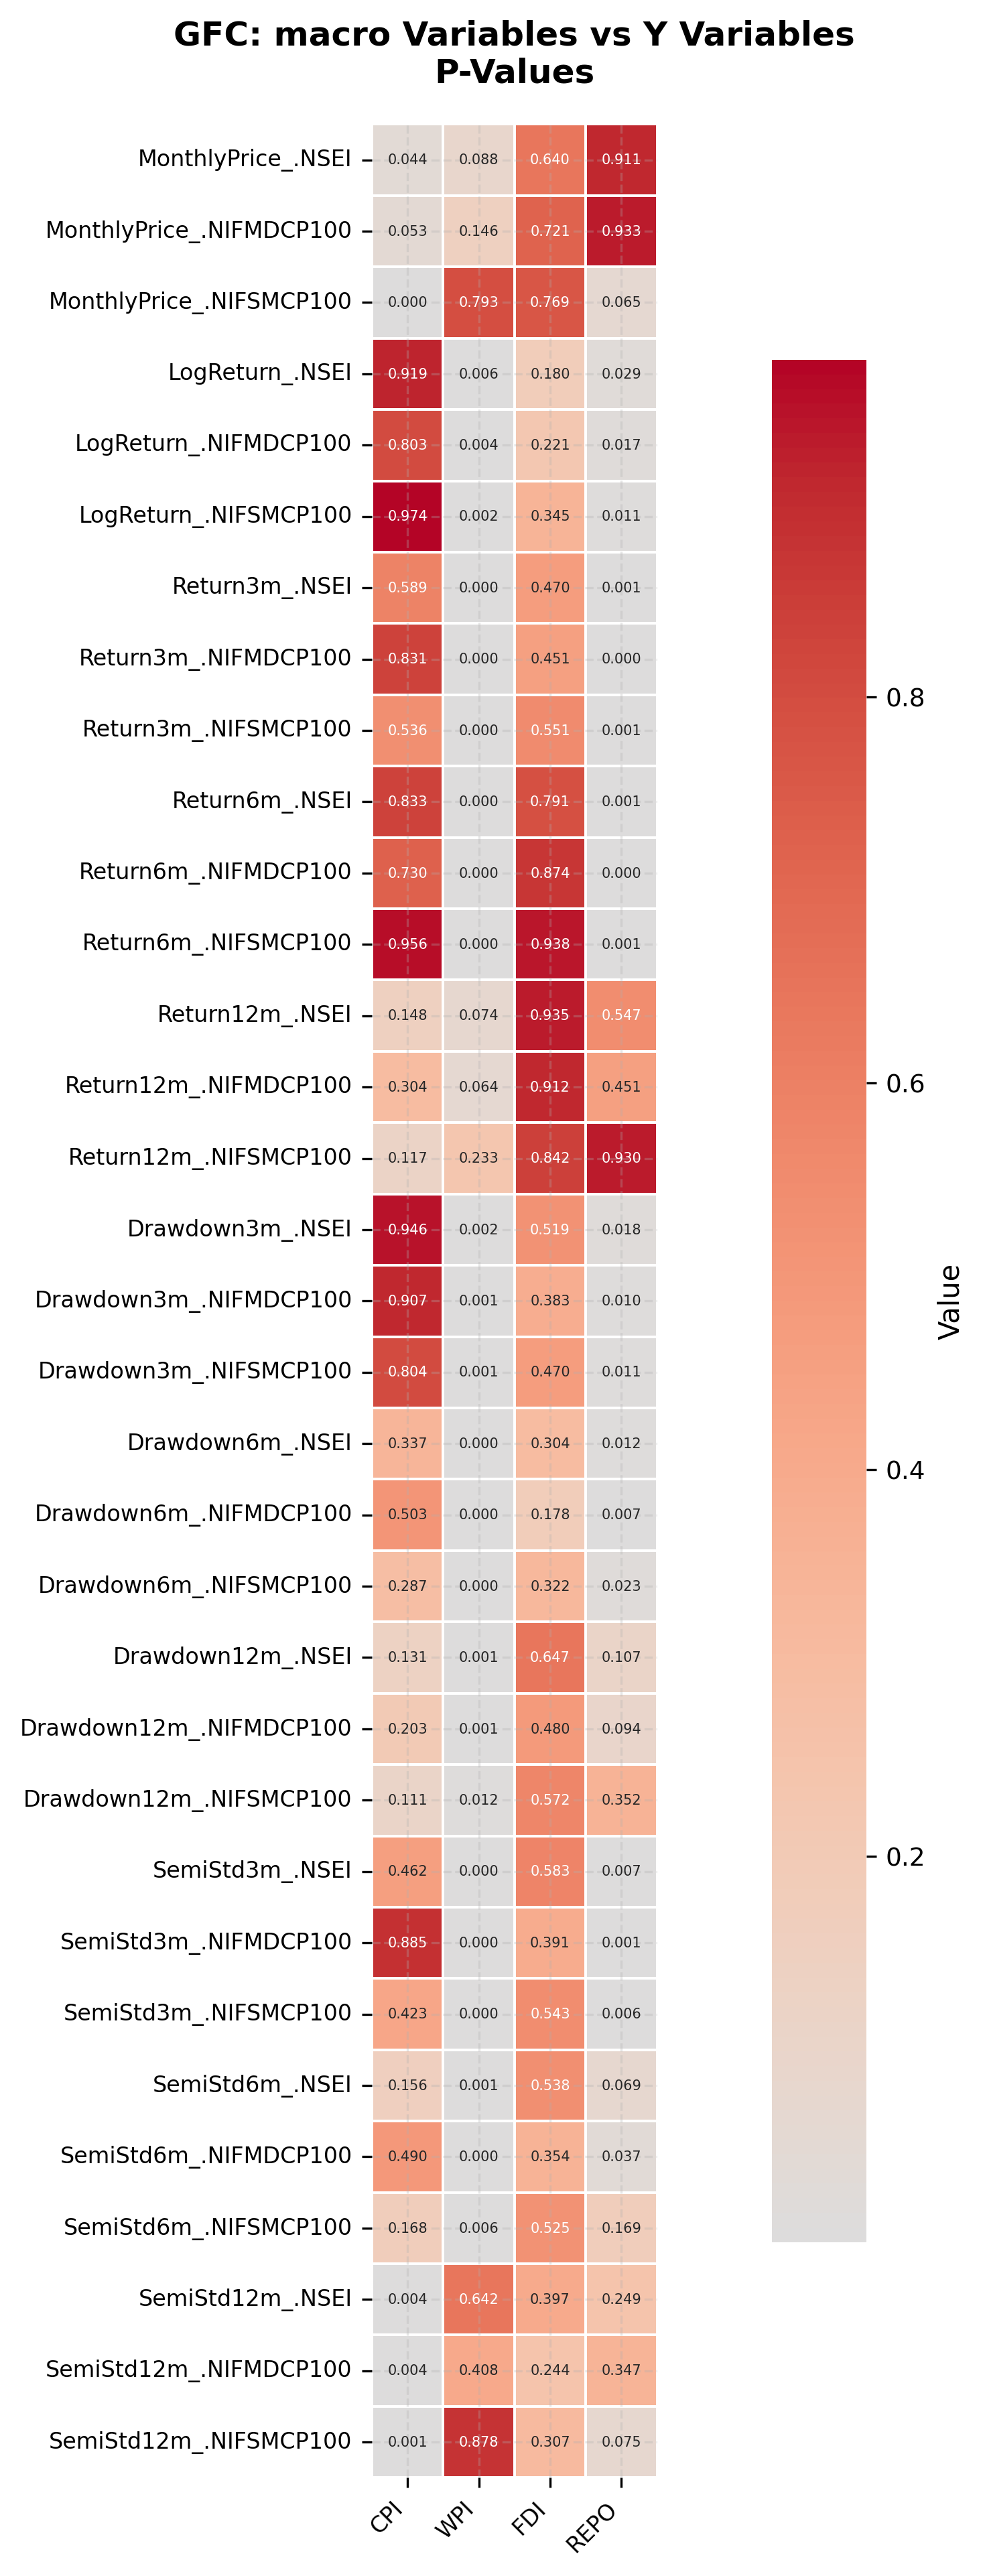

The data file committed next to this chart (first rows):
, CPI, WPI, FDI, REPO
MonthlyPrice_.NSEI, 0.044, 0.08756, 0.6399, 0.9112
MonthlyPrice_.NIFMDCP100, 0.05307, 0.1459, 0.7206, 0.9335
MonthlyPrice_.NIFSMCP100, 6.0578807295819104e-05, 0.7926, 0.7687, 0.0652
LogReturn_.NSEI, 0.9188, 0.006316, 0.1797, 0.02883
LogReturn_.NIFMDCP100, 0.8028, 0.003511, 0.2209, 0.01707
LogReturn_.NIFSMCP100, 0.9745, 0.001742, 0.3451, 0.01131
Return3m_.NSEI, 0.5889, 9.683987375108671e-06, 0.4704, 0.001203
Return3m_.NIFMDCP100, 0.8309, 2.4720051112758767e-06, 0.4508, 0.0003426
Return3m_.NIFSMCP100, 0.5365, 6.413261496085454e-06, 0.5513, 0.0005951
Return6m_.NSEI, 0.8326, 3.307754783410388e-07, 0.791, 0.001058
Return6m_.NIFMDCP100, 0.7298, 3.5888305571774026e-07, 0.8735, 0.0004811
Return6m_.NIFSMCP100, 0.9557, 1.4978405873389278e-06, 0.938, 0.00113
Return12m_.NSEI, 0.1485, 0.07396, 0.9348, 0.547
Return12m_.NIFMDCP100, 0.3036, 0.06418, 0.9124, 0.4513
Return12m_.NIFSMCP100, 0.1168, 0.2326, 0.8422, 0.9295
Drawdown3m_.NSEI, 0.9457, 0.002012, 0.5191, 0.01836
Drawdown3m_.NIFMDCP100, 0.9075, 0.000736, 0.3828, 0.009785
Drawdown3m_.NIFSMCP100, 0.8035, 0.0008069, 0.4703, 0.01067
Drawdown6m_.NSEI, 0.3366, 3.961542420660713e-05, 0.3044, 0.01249
Drawdown6m_.NIFMDCP100, 0.5026, 2.553622485623741e-05, 0.1782, 0.007234
Drawdown6m_.NIFSMCP100, 0.2865, 0.0001653, 0.3218, 0.02271
Drawdown12m_.NSEI, 0.1314, 0.00122, 0.6468, 0.1072
Drawdown12m_.NIFMDCP100, 0.2033, 0.0009638, 0.4801, 0.09424
Drawdown12m_.NIFSMCP100, 0.1107, 0.01185, 0.5721, 0.352
SemiStd3m_.NSEI, 0.4618, 7.07224082703295e-05, 0.5832, 0.006632
SemiStd3m_.NIFMDCP100, 0.8846, 1.431572192056585e-05, 0.3909, 0.00118
SemiStd3m_.NIFSMCP100, 0.4233, 0.0001649, 0.5429, 0.006225
SemiStd6m_.NSEI, 0.156, 0.0005178, 0.5383, 0.06867
SemiStd6m_.NIFMDCP100, 0.49, 0.0004103, 0.3543, 0.03657
SemiStd6m_.NIFSMCP100, 0.1675, 0.005587, 0.5247, 0.169
SemiStd12m_.NSEI, 0.00353, 0.6425, 0.3975, 0.2492
SemiStd12m_.NIFMDCP100, 0.004129, 0.4075, 0.2444, 0.3467
SemiStd12m_.NIFSMCP100, 0.0008004, 0.878, 0.3066, 0.07534
